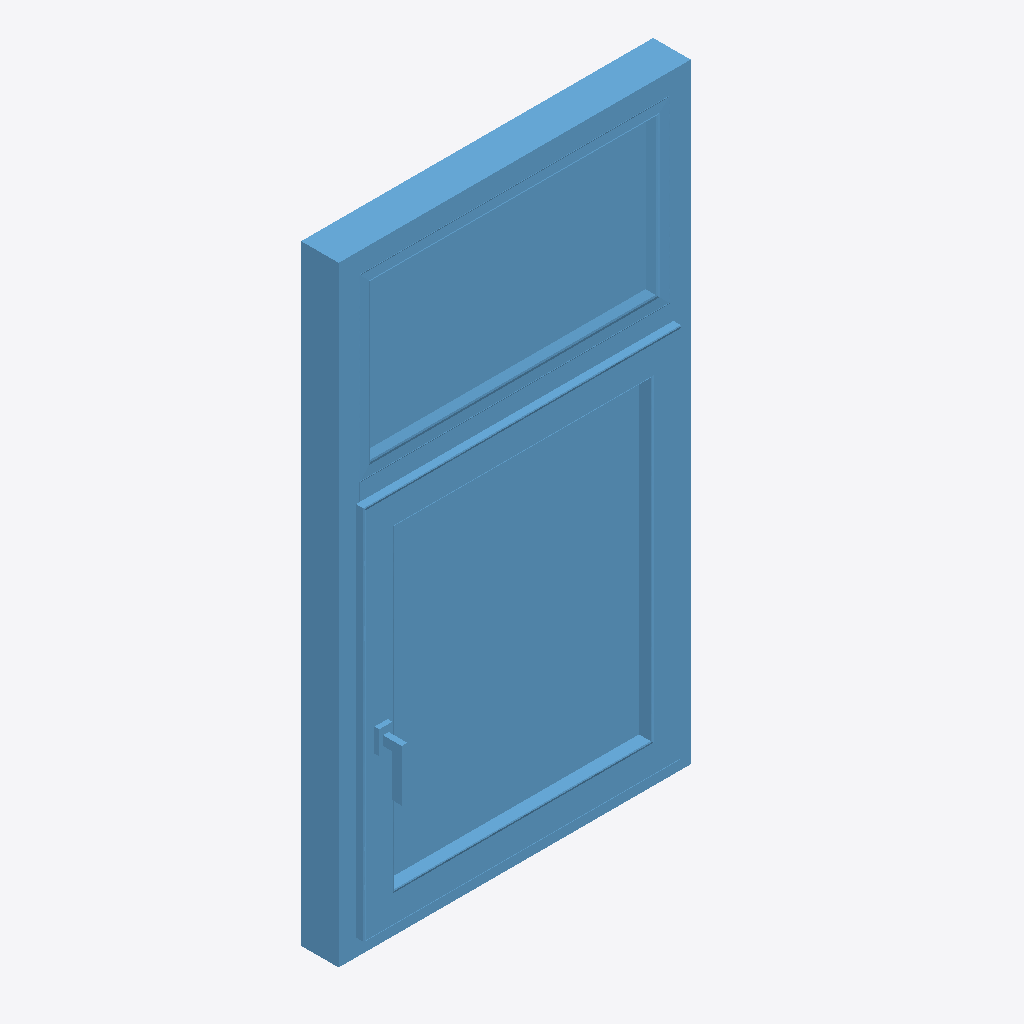
Isometric view of an IFC building model (IFC-SPF (STEP), schema IFC2X3, length unit millimetre), seen from the south-west, elements coloured by IFC class: 1 window (light blue).
Extent 0.8 m × 0.1 m × 1.3 m (x, y, z). Storeys (1): Level 1 at 0.00 m. Elements (1): 1 IfcWindow.

HEADER;
FILE_DESCRIPTION(('ViewDefinition [CoordinationView_V2.0, QuantityTakeOffAddOnView]'),'2;1');
FILE_NAME('0001','2022-06-06T15:40:25',(''),(''),'The EXPRESS Data Manager Version 5.02.0100.07 : ','21.0.0.383 - Exporter 21.2.1.0 - Alternate UI 21','');
FILE_SCHEMA(('IFC2X3'));
ENDSEC;
DATA;
#121=IFCPROJECT('29wAYORHv5FPxU3IP658m$',#42,'0001',$,$,'Project Name','Project Status',(#113),#108);
#151=IFCSITE('29wAYORHv5FPxU3IP658mz',#42,'Default',$,$,#150,$,$,.ELEMENT.,(42,21,31,181945),(-71,-3,-24,-263305),0.0,$,$);
#132=IFCBUILDING('29wAYORHv5FPxU3IP658m_',#42,'',$,$,#33,$,'',.ELEMENT.,$,$,#128);
#141=IFCBUILDINGSTOREY('29wAYORHv5FPxU3IQvwtBu',#42,'Level 1',$,'Level:8mm Head',#139,$,'Level 1',.ELEMENT.,0.0);
#69289=IFCWINDOW('1imfmD4LfFoQcF4s3zu3Ta',#42,'2021_ES_Ventana_Replus_RE80-PVC-i30_11102_1H-1FS:11102:349552',$,'2021_ES_Ventana_Replus_RE80-PVC-i30_11102_1H-1FS:11102',#69287,#69279,'349552',1773.49118093239,770.000000000012);
ENDSEC;
